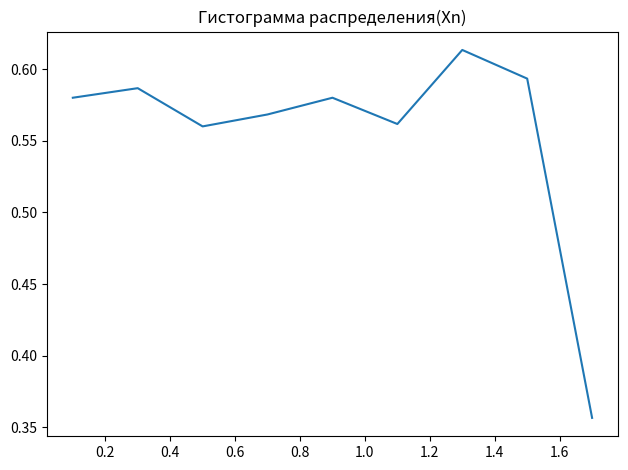
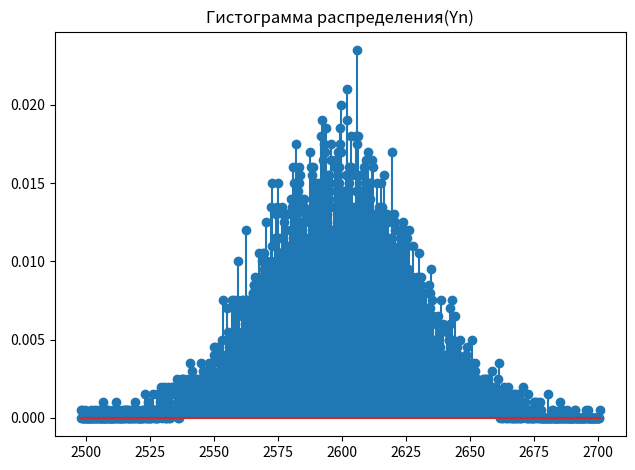

Reproduce these figures in Python, in order.
import numpy as np
from matplotlib import pyplot as plt


def get_pdf(xn, left, right, step):
    bins_edges = np.arange(left, right + step, step)
    bins_centers = bins_edges[:-1] + step / 2
    bins_counters = np.zeros_like(bins_centers)

    norv_val = len(xn) * step
    for x in xn:
        for i in range(len(bins_edges) - 1):
            if bins_edges[i] <= x < bins_edges[i + 1]:
                bins_counters[i] += 1
                break

    bins_counters /= norv_val
    return bins_counters, bins_centers


# Task 1
m = 0
var = 3
s = np.sqrt(var)
t = np.linspace(m, var, 3000)

xn = np.random.uniform(m, s, len(t))
step = 0.2

bins_counters, bins_centers = get_pdf(xn, np.min(xn), np.max(xn), step)

plt.figure(1, label="Гистограмма распределения(Xn)")
plt.title("Гистограмма распределения(Xn)")
plt.tight_layout()
plt.plot(bins_centers, bins_counters)


Yn = []
for i in range(1, 10001):
    Yn.append(np.sum(np.random.uniform(m, s, len(t))))

bins_counters_yn, bins_centers_yn = get_pdf(Yn, np.min(Yn), np.max(Yn), step)

plt.figure(2, label="Гистограмма распределения(Yn)")
plt.title("Гистограмма распределения(Yn)")
plt.tight_layout()
plt.stem(bins_centers_yn, bins_counters_yn)

plt.show()
